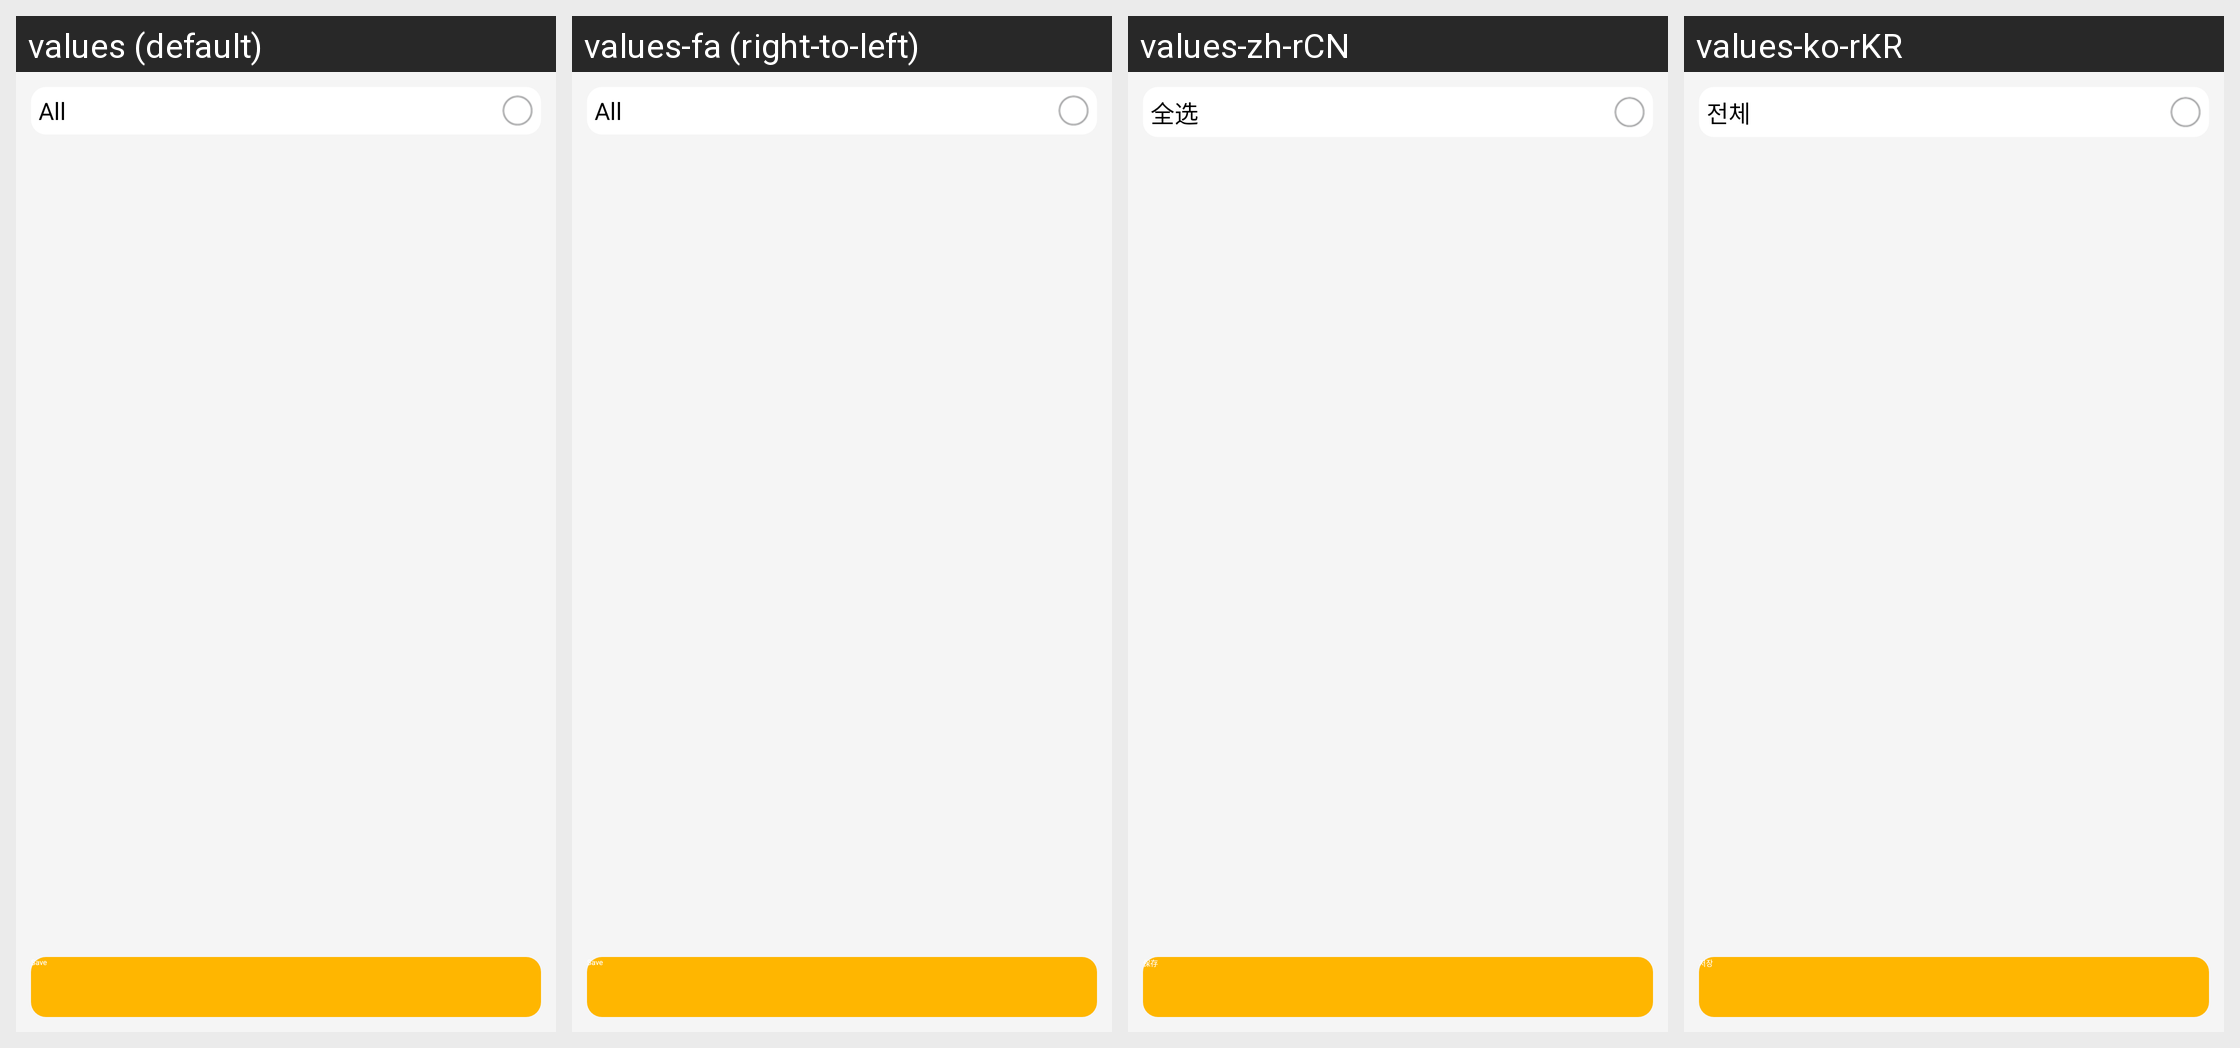

Here is an Android app screen in its default locale and in the app's own translations. Write out the translated-string differences for the strings that appear on this screen.
Android screen res/layout/config_select.xml rendered under 4 locales, left to right: values (default), values-fa (right-to-left), values-zh-rCN, values-ko-rKR. Device: Nexus 5 (rendered at 1080×1920; each locale shown at half size, 540×960, under a caption strip naming it); theme Theme.ResponsiveApplication.NoActionBar.
Other locales in the repository, not shown: values-af, values-am, values-ar, values-az, values-be, values-bg, values-bn, values-bs, values-ca, values-cs, values-da, values-de, values-el, values-en-rGB, values-en-rIN, values-en-rXC, values-es, values-es-rES, values-es-rUS, values-et, values-eu, values-fi, values-fr, values-fr-rCA, values-gl, values-gu, values-hi, values-hr, values-hu, values-hy, values-in, values-is, values-it, values-it-rIT, values-iw, values-ja, values-ka, values-kk, values-km, values-kn, values-ko, values-ky, values-lo, values-lt, values-lv, values-mk, values-ml, values-mn, values-mr, values-ms, values-my, values-nb, values-ne, values-nl, values-pa, values-pl, values-pt, values-pt-rBR, values-pt-rPT, values-ro, values-ru, values-ru-rRU, values-si, values-sk, values-sl, values-sq, values-sr, values-sv, values-sw, values-ta, values-te, values-th, values-tl, values-tr, values-tr-rTR, values-uk, values-ur, values-uz, values-vi, values-zh-rHK, values-zh-rTW, values-zu.
Strings drawn on this screen, with the default value and each locale's value (text and hints the layout hard-codes, and strings that could not be matched under every locale, appear in the picture but are not listed):

config_All
  values: All
  values-fa: All  [not translated; the default value is used]
  values-zh-rCN: 全选
  values-ko-rKR: 전체

config_Save
  values: Save
  values-fa: Save  [not translated; the default value is used]
  values-zh-rCN: 保存
  values-ko-rKR: 저장
